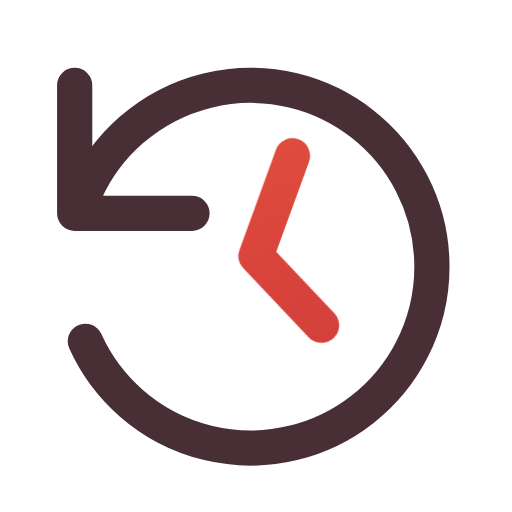
t = 0.00 s
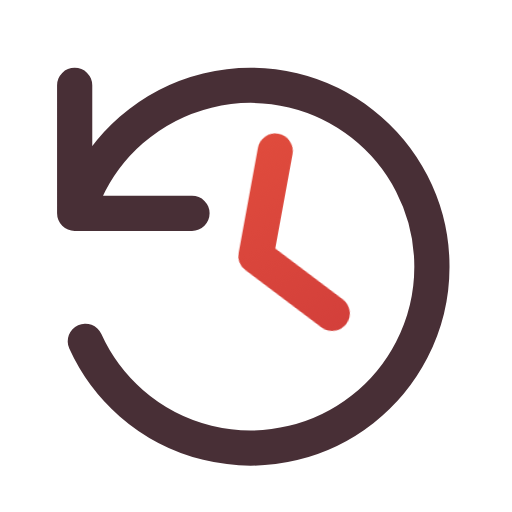
t = 0.16 s
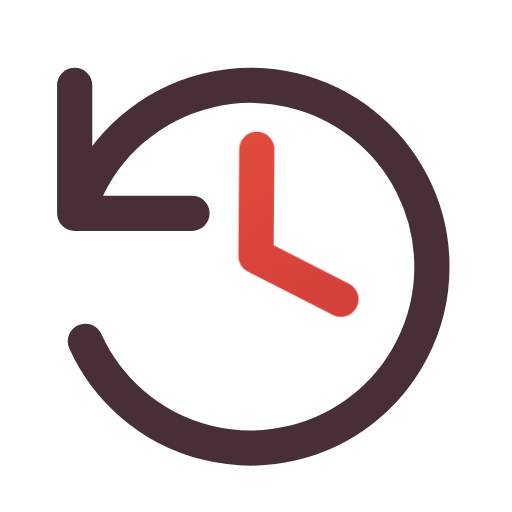
t = 0.34 s
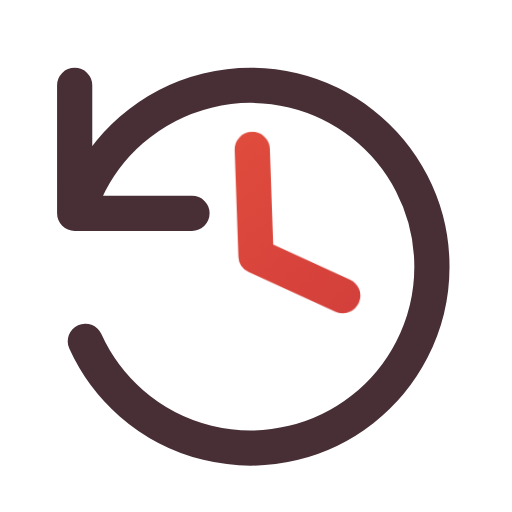
t = 0.46 s
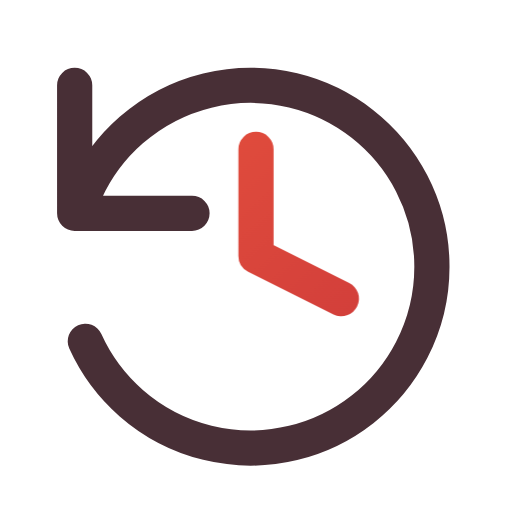
t = 0.66 s
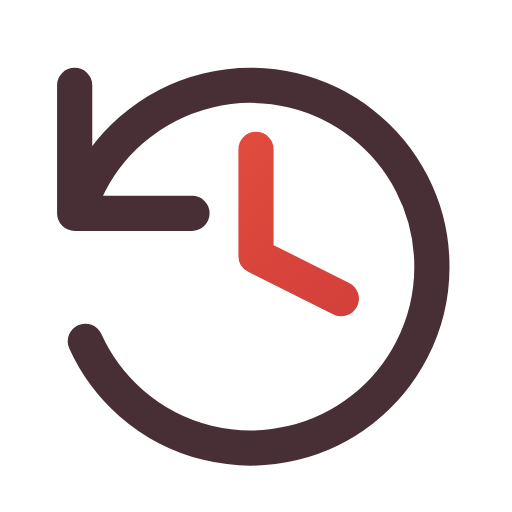
t = 0.80 s

The animated SVG that drew these frames (rendered in a browser with its animation timeline set to each time). Animation: 1 CSS @keyframes rule; one cycle of 0.80 s.

<svg xmlns="http://www.w3.org/2000/svg" width="24" height="24" viewBox="0 0 24 24" fill="none" role="img" aria-label="History" class="ecui-history-light-motion">
<title>History</title>
<desc>The time hand returns along a brief past interval.</desc>
<defs><linearGradient id="ecui-history-light-motion-accent" gradientUnits="userSpaceOnUse" x1="4" y1="3" x2="20" y2="22"><stop stop-color="#E9543E" style="stop-color:var(--ec-icon-accent,#E9543E)"/><stop offset="1" stop-color="#C93639" style="stop-color:var(--ec-icon-accent-end,#C93639)"/></linearGradient></defs>
<style>@media(prefers-reduced-motion:no-preference){.ecui-history-light-motion .p1{transform-box:view-box;transform-origin:12px 12px;animation:ecui-history-light-motion-p1 800ms cubic-bezier(.3,0,.2,1) 1 backwards}@keyframes ecui-history-light-motion-p1{0%{transform:rotate(20deg)}26%{transform:rotate(10deg)}58%{transform:rotate(-2deg)}82%{transform:rotate(0deg)}100%{transform:rotate(0deg)}}}</style>
<path class="p0" d="M4 9A8.5 8.5 0 1 1 4 16M3.5 4V10H9" fill="none" stroke="#482F36" stroke-width="1.65" stroke-linecap="round" stroke-linejoin="round" style="stroke:var(--ec-icon-ink,#482F36)"/>
<path class="p1" d="M12 7V12L16 14" fill="none" stroke="url(#ecui-history-light-motion-accent)" stroke-width="1.65" stroke-linecap="round" stroke-linejoin="round"/>
</svg>
